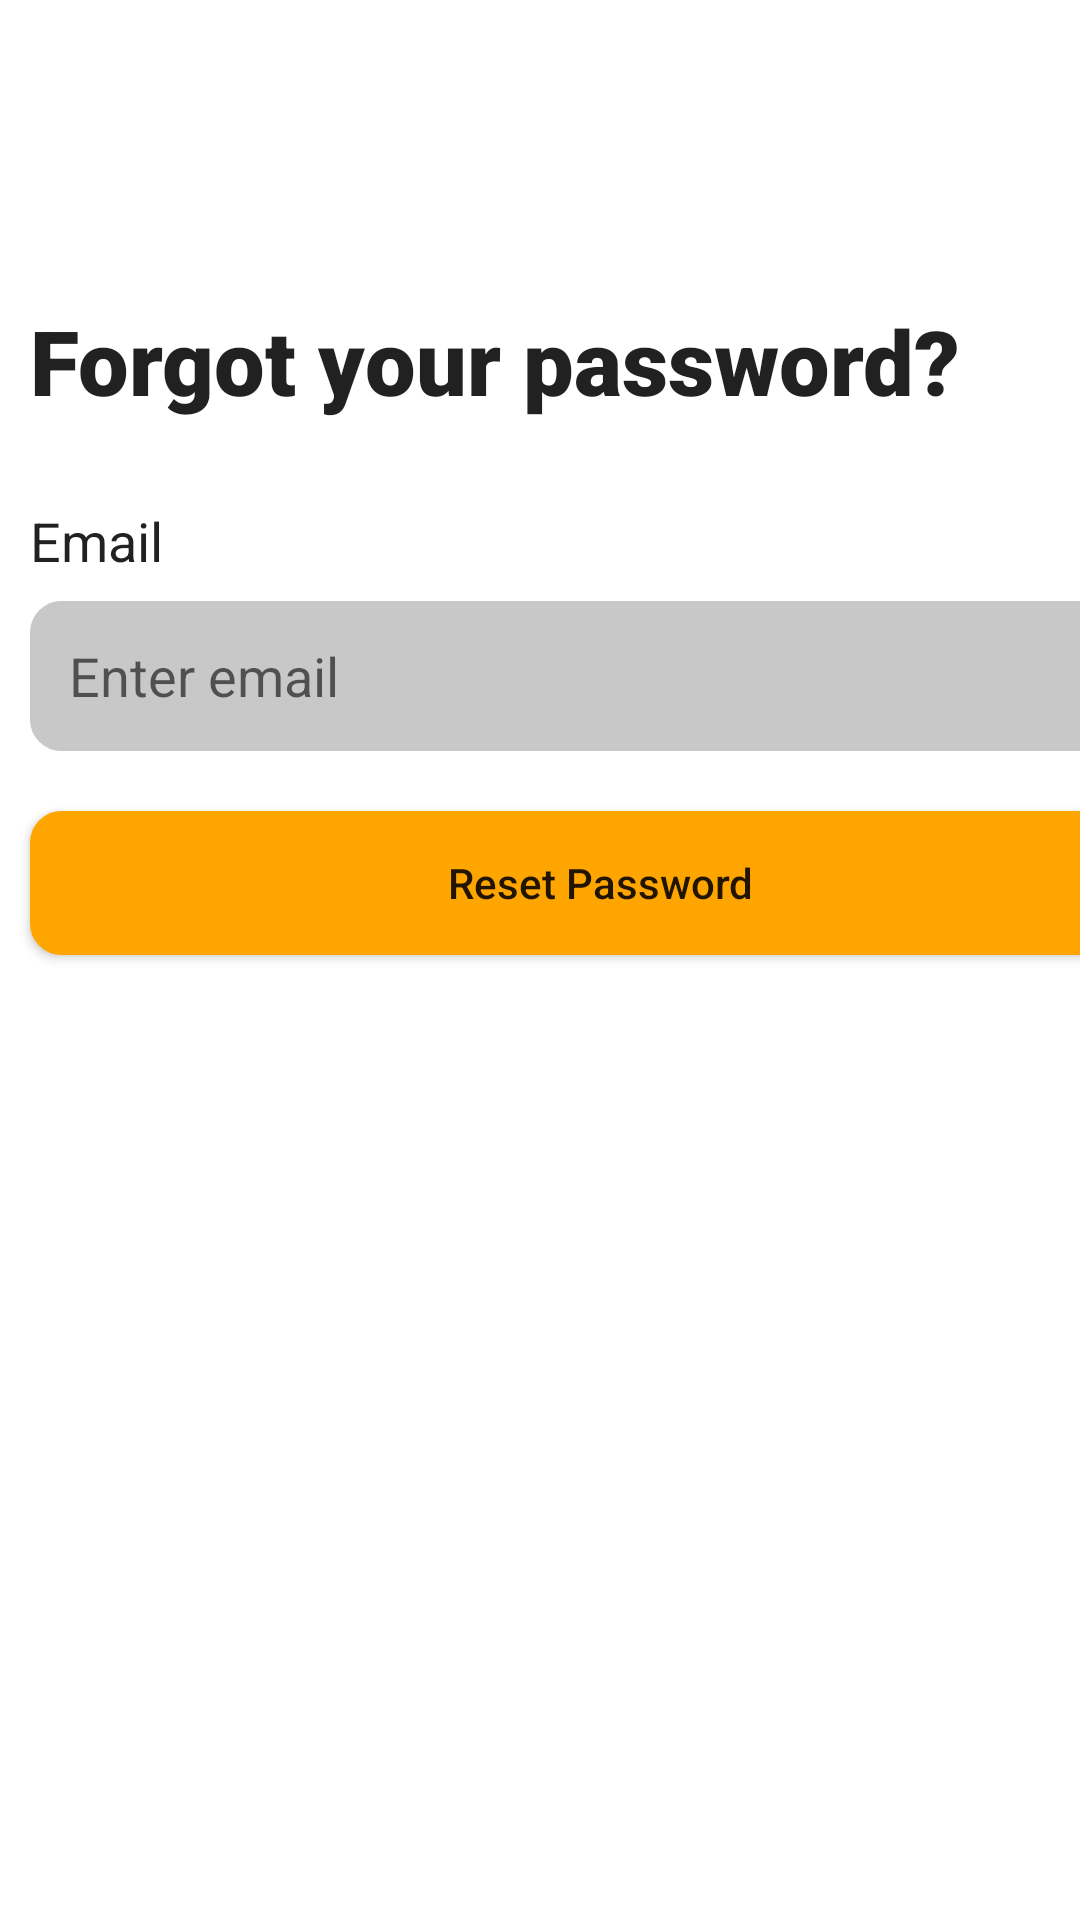

Write the Android layout XML for this screen, with the resource values it uses.
<!-- AndroidManifest.xml: application theme Theme.I190465 -->
<!-- res/layout/activity_fpw.xml -->
<?xml version="1.0" encoding="utf-8"?>
<LinearLayout
    xmlns:android="http://schemas.android.com/apk/res/android"
    xmlns:app="http://schemas.android.com/apk/res-auto"
    xmlns:tools="http://schemas.android.com/tools"
    android:layout_width="match_parent"
    android:layout_height="match_parent"
    tools:context=".forgetpw"
    android:orientation="vertical">

    <EditText
        android:layout_width="match_parent"
        android:layout_height="wrap_content"
        android:background="#FFFFFF"
        android:layout_marginTop="100dp"
        android:layout_marginLeft="10dp"
        android:text="Forgot your password?"
        android:fontFamily="sans-serif-black"
        android:textSize="30sp"
        android:layout_marginBottom="20dp" />

    <EditText
        android:layout_width="match_parent"
        android:layout_height="40dp"
        android:layout_marginLeft="10dp"
        android:text="Email"
        android:background="#FFFFFF"/>

    <EditText
        android:layout_width="380dp"
        android:layout_height="50dp"
        android:layout_marginLeft="10dp"
        android:hint="   Enter email"
        android:inputType="textEmailAddress"
        android:layout_marginBottom="20dp"
        android:background="@drawable/rounded_block"/>

    <Button
        android:layout_marginLeft="10dp"
        android:layout_width="380dp"
        android:layout_height="wrap_content"
        android:backgroundTint="#FFA500"
        android:text="Reset Password"
        android:background="@drawable/rounded_block"
        android:textAllCaps="false"/>

    <Button
        android:layout_width="100dp"
        android:layout_height="40dp"
        android:layout_marginTop="350dp"
        android:layout_marginStart="160dp"
        android:background="#FFFFFF"
        android:textColor="#666666"
        android:text="Go back"
        android:textAllCaps="false" />

</LinearLayout>
<!-- resources referenced by this layout -->
<resources>
  <!-- drawable rounded_block (drawable) -->
  <?xml version="1.0" encoding="utf-8"?>
  <shape xmlns:android="http://schemas.android.com/apk/res/android">
      <solid android:color="#c8c8c8" /> 
      <corners android:radius="10dp" />
      <stroke
          android:width="1dp"
          android:color="#c8c8c8" />
  </shape>
  <style name="Theme.I190465" parent="Theme.MaterialComponents.DayNight.DarkActionBar">
          
          <item name="colorPrimary">@color/purple_500</item>
          <item name="colorPrimaryVariant">@color/purple_700</item>
          <item name="colorOnPrimary">@color/white</item>
          
          <item name="colorSecondary">@color/teal_200</item>
          <item name="colorSecondaryVariant">@color/teal_700</item>
          <item name="colorOnSecondary">@color/black</item>
          
          <item name="android:statusBarColor">?attr/colorPrimaryVariant</item>
          
      </style>
  <!-- not gathered from this repository: default colours our renderer supplied (Android Studio template values) -->
  <color name="purple_500">#FF6200EE</color>
  <color name="purple_700">#FF3700B3</color>
  <color name="teal_200">#FF03DAC5</color>
  <color name="teal_700">#FF018786</color>
  <color name="black">#FF000000</color>
  <color name="white">#FFFFFFFF</color>
</resources>
